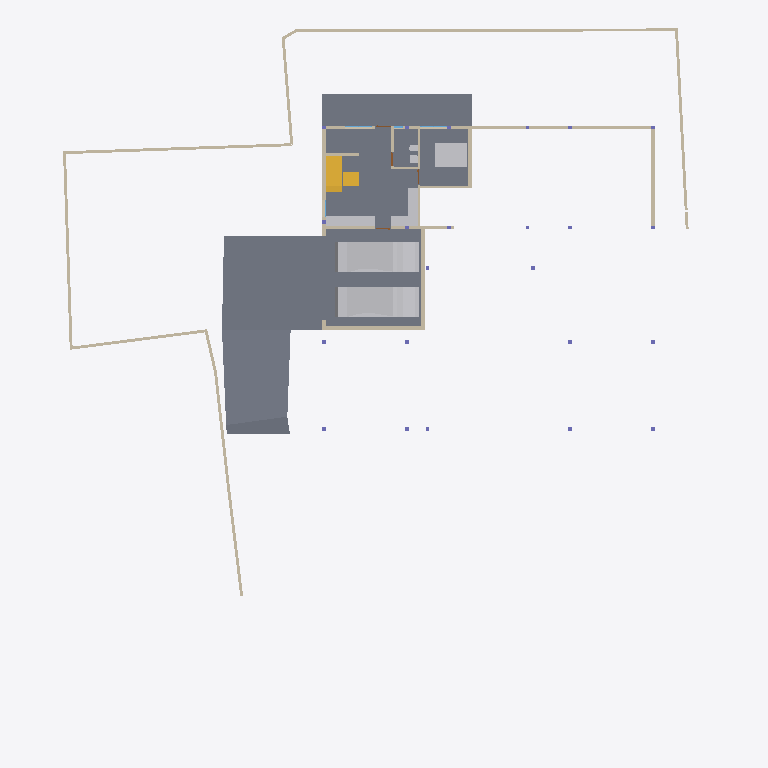
Plan cut of the same IFC building model at storey 'GF' (level -2.55 m, cut at -1.15 m), seen from above with north up, elements coloured by IFC class: 25 walls (beige), 8 other elements (light grey), 6 slabs (grey), 2 stair flights (yellow). Cut surfaces are drawn darker.
Extent 40.0 m × 44.2 m × 9.0 m (x, y, z). Storeys (5): GF at -2.55 m; FF Lvl at 0.00 m; FF at 0.45 m; FF Lintel at 3.15 m; SF at 3.65 m. Elements (567): 181 IfcColumn, 151 IfcBeam, 67 IfcWall, 38 IfcWindow, 26 IfcSlab, 24 IfcFurniture, 16 IfcDoor, 14 IfcSanitaryTerminal, 13 IfcCovering, 12 IfcFurnishingElement, 8 IfcUnitaryEquipment, 7 IfcVehicle.

HEADER;
FILE_DESCRIPTION(('ViewDefinition [CoordinationView]'),'2;1');
FILE_NAME('Manilal.ifc','2025-06-20T17:38:01+05:30',(),(),'IfcOpenShell 0.8.3-alpha250613','Bonsai 0.8.3-alpha250613-9b8357c','');
FILE_SCHEMA(('IFC4X3'));
ENDSEC;
DATA;
#1480=IFCPROJECT('2TuuvCHJz54PsFPcraEbH$',$,'My Project',$,$,$,$,(#3,#128),#1481);
#3305=IFCSITE('0lpfVeOW52QfroqLYyHNY2',$,'My Site',$,$,#26,$,$,$,$,$,$,$,$);
#22021=IFCSITE('3bEIgyqTrDuwi1cEDDCOva',$,'Site',$,$,#223414,#22354,$,$,$,$,$,$,$);
#3313=IFCBUILDING('0MzaWOaS178x5FMqOflU3C',$,'My Building',$,$,#25,$,$,$,$,$,$);
#2081=IFCBUILDINGSTOREY('09kFoqoxrCvB1_fcEsMZsQ',$,'FF',$,$,#217,$,$,$,$);
#2986=IFCBUILDINGSTOREY('0zoFHJ9PnFW80M$mIVDQW3',$,'GF',$,$,#14477,$,$,$,$);
#17145=IFCBUILDINGSTOREY('0MckaoTknA3edZMUNhTyAK',$,'SF',$,$,#17254,$,$,$,$);
#20035=IFCBUILDINGSTOREY('3LpnsPikv4mRTBpfC3WQtx',$,'FF Lvl',$,$,#20051,$,$,$,$);
#23582=IFCBUILDINGSTOREY('0DtUgpQ1b6nBmkLmvc_ehu',$,'FF Lintel',$,$,#23767,$,$,$,$);
#15655=IFCSLAB('3aSar1Jj9DLfSAmIm2knx1',$,'Slab',$,$,#361336,#15669,$,$);
#29381=IFCSLAB('30Y2A3Waj1_g7GRY9nwvu4',$,'Slab',$,$,#389183,#29392,$,$);
#29348=IFCSLAB('1A5GJs4GvBjeLaBLjkEViO',$,'Slab',$,$,#235069,#29359,$,$);
#234743=IFCSLAB('3oqjVkrxP2kO8hyL_1bqut',$,'Slab',$,$,#389188,#234764,$,$);
#19398=IFCVEHICLE('0rzGDxo0H1CRYsT$ARQpVS',$,'Vehicle',$,$,#245789,#19411,$,$);
#93186=IFCVEHICLE('09kCGSf$LDBwv0agp2PRhM',$,'Vehicle',$,$,#245794,#93199,$,$);
#229124=IFCWALL('3MfSYaOiTA4AjSKpPvRhyi',$,'Wall',$,$,#395482,#229135,$,$);
#29284=IFCSLAB('3iSMNRhjn6RxAf9MsQotHf',$,'Slab',$,$,#235074,#29295,$,$);
#171459=IFCFURNITURE('2eCSdMrzH5F8FKRq_Kat7X',$,'Furniture',$,$,#326586,#171491,$,$);
#28186=IFCWALL('2UlyJbGOL47vem9W3W5T7b',$,'Wall',$,$,#214889,#28197,$,$);
#51049=IFCSTAIRFLIGHT('0QDG9AXQX0PgjOZTZBSSJQ',$,'StairFlight',$,$,#330515,#51062,$,12,11,0.183333337306976,0.150000005960464,.STRAIGHT.);
#214630=IFCWALL('1v3BeDslv3W8LfR3WiqTEd',$,'Wall',$,$,#214830,#214641,$,$);
#395961=IFCWALL('2oTy5UOG136OtM3IP_qiPs',$,'Wall',$,$,#396036,#395972,$,$);
#170412=IFCWALL('02QSUeXF96zws6rSEwOtxB',$,'Wall',$,$,#363385,#170423,$,$);
#323032=IFCFURNITURE('22FL70C_91$9Siy4CzgYVV',$,'Furniture',$,$,#323068,#323043,$,$);
#14810=IFCWALL('1YbjuILpv4AxLe7Ucp54z8',$,'Wall',$,$,#245122,#14821,$,$);
#27353=IFCWALL('2Y2Bm57Cb8Exxz7st0aRUc',$,'Wall',$,$,#214921,#27364,$,$);
#14894=IFCWALL('3LM7Pm6Iv8$Bf3kD16vEYX',$,'Wall',$,$,#387608,#14905,$,$);
#186191=IFCWALL('1Esm3AND1CI8J4fqgYsqen',$,'Wall',$,$,#186360,#186202,$,$);
#29467=IFCWALL('2U66_ERPrD$A$2PTOc1bPA',$,'Wall',$,$,#447897,#29478,$,$);
#319577=IFCFURNITURE('0fdrhMOd5CYABI21svJpWT',$,'Furniture',$,$,#442302,#319588,$,$);
#26619=IFCWALL('0FMxrmeoPF7x0oR7G9$aVh',$,'Wall',$,$,#27506,#26630,$,$);
#27060=IFCWALL('10l$0x7lzBbBMMGF1qxI0s',$,'Wall',$,$,#27511,#27071,$,$);
#30905=IFCWALL('0J9S4Srlb1MOsgNvH90_Ni',$,'Wall',$,$,#277657,#30916,$,$);
#28224=IFCWALL('10RvTK_K97Xg3Zon6pJwxP',$,'Wall',$,$,#229504,#28235,$,$);
#363172=IFCWALL('0m8tsesHb5O9gGZ7b7OJRA',$,'Wall',$,$,#363416,#363183,$,$);
#333903=IFCSLAB('3cIjCkU9z4KAJ3jF3WGIBm',$,'Slab',$,$,#333939,#333917,$,$);
#101546=IFCWALL('0Rf_6ET3jB1A$TE_PSB8cB',$,'Wall',$,$,#322961,#101557,$,$);
#330316=IFCSTAIRFLIGHT('0zdXW$cUL1CfQYZEU8WTCw',$,'StairFlight.001',$,$,#361341,#330329,$,3,2,0.206666668256124,0.25,.STRAIGHT.);
#175542=IFCFURNITURE('0rkBbNDlLBse4ihW$AUWVP',$,'Furniture',$,$,#319643,#175553,$,$);
#322727=IFCWALL('0NXfgi9BT5$x6dqiz38cKQ',$,'Wall',$,$,#322883,#322738,$,$);
#27098=IFCWALL('2qQNxnpy98iB6JMyhLi2FK',$,'Wall',$,$,#27516,#27109,$,$);
#322899=IFCWALL('301zTpBY56QRbhbSgqyTtD',$,'Wall',$,$,#322943,#322910,$,$);
#157672=IFCWALL('0uchRx$l984OM1mMLwWf3F',$,'Wall',$,$,#326581,#157683,$,$);
#245246=IFCWALL('0fvIejk9r9ru81UP$ZU6_y',$,'Wall',$,$,#442218,#245257,$,$);
#157929=IFCSANITARYTERMINAL('1fQERzEw932PSVsf5Pan1Y',$,'SanitaryTerminal',$,$,#443968,#374001,$,$);
#101891=IFCSANITARYTERMINAL('1ynXfcIYL2FgZOvaNltjdb',$,'SanitaryTerminal',$,$,#443963,#101904,$,$);
#319468=IFCWALL('0zD_rApJLFefqYg0GKIhzz',$,'Wall',$,$,#442236,#319479,$,$);
#395885=IFCWALL('0SzsKfT0jBuBF18kzhhOm3',$,'Wall',$,$,#395960,#395896,$,$);
#448225=IFCWALL('1cXrBLWVL12PwZ9jzRivTc',$,'Wall',$,$,#448287,#448236,$,$);
#28303=IFCWALL('27XUrfdFf8NB4WaAp9CQAl',$,'Wall',$,$,#235124,#28314,$,$);
ENDSEC;
